Labelled photos from "SOUVIK", an image-classification folder in KinshukP/marine-debris-classifier. The possible labels are: no plastic, plastic.

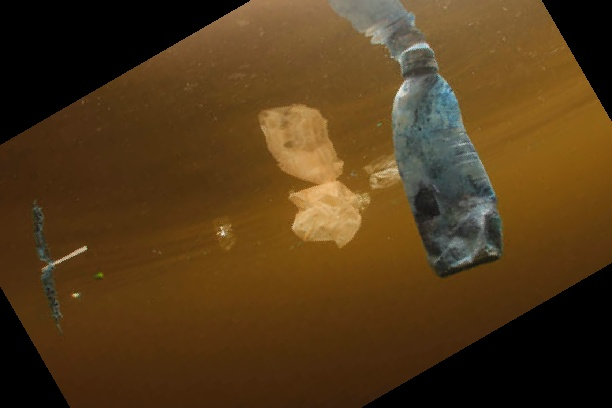
Label: plastic

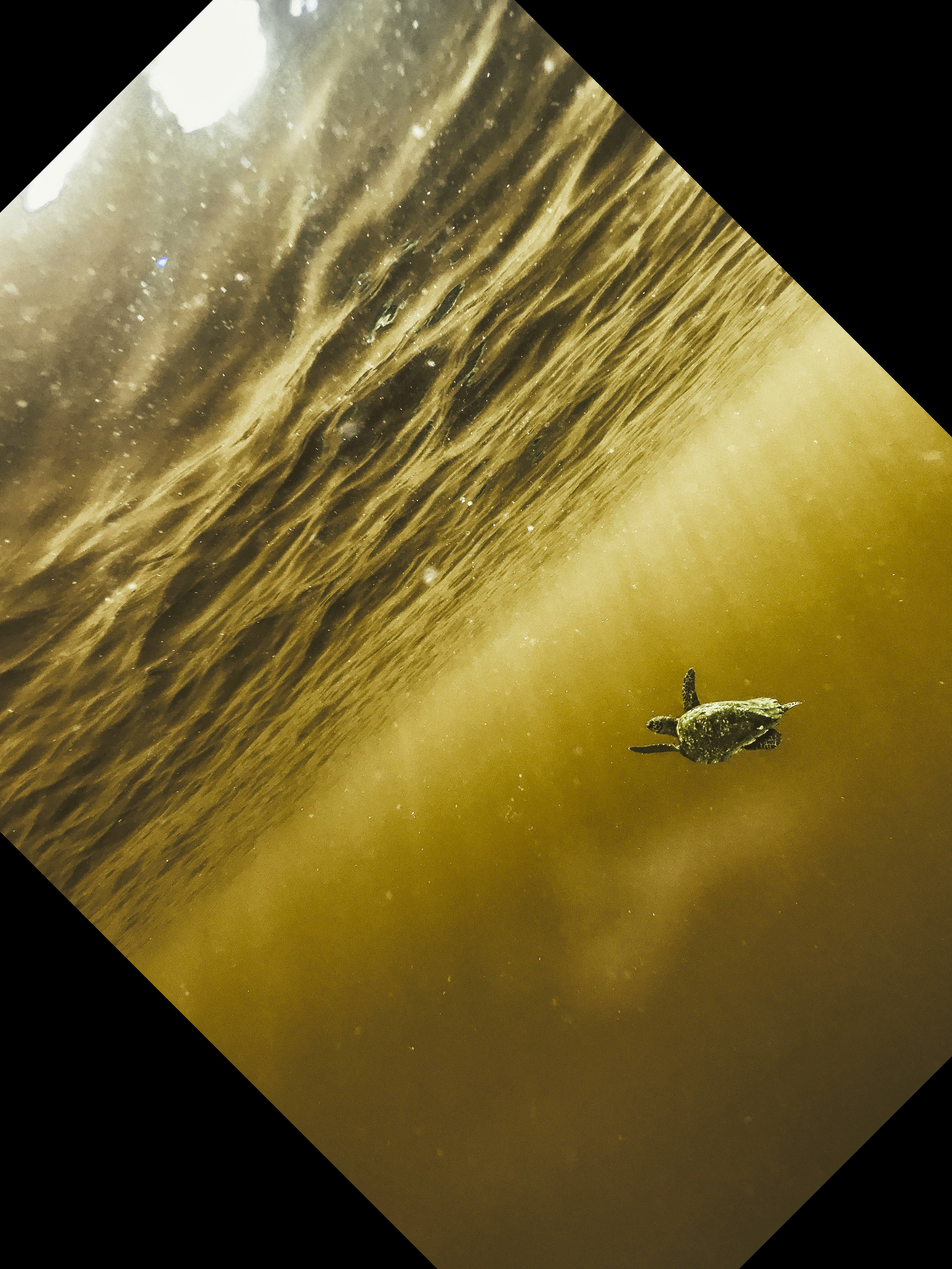
Label: no plastic

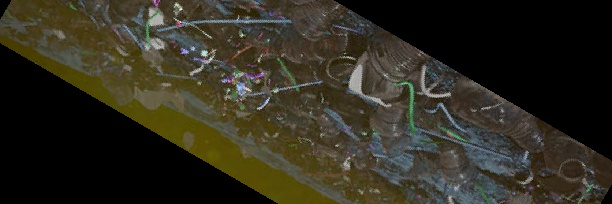
Label: plastic

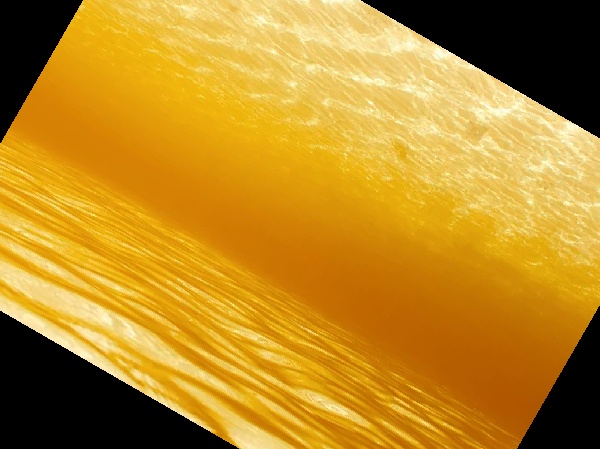
Label: no plastic

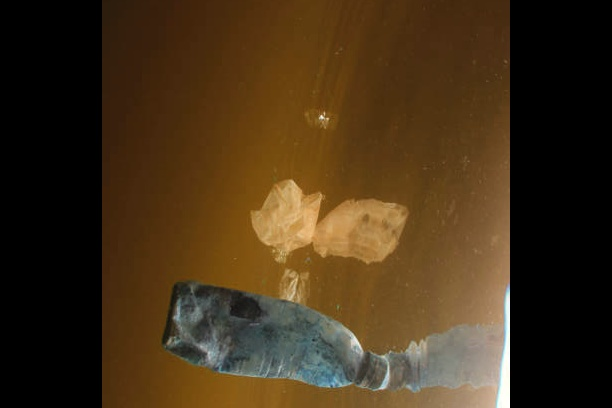
Label: plastic

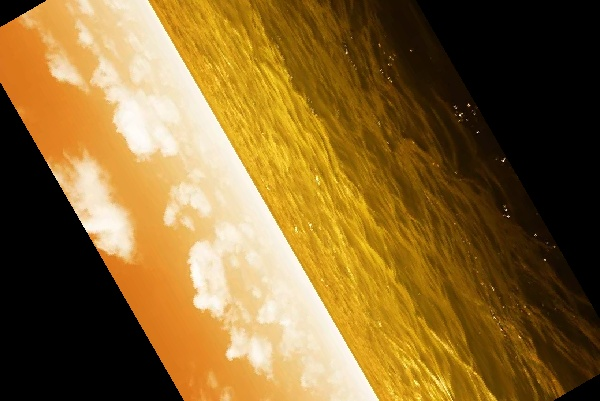
Label: no plastic
